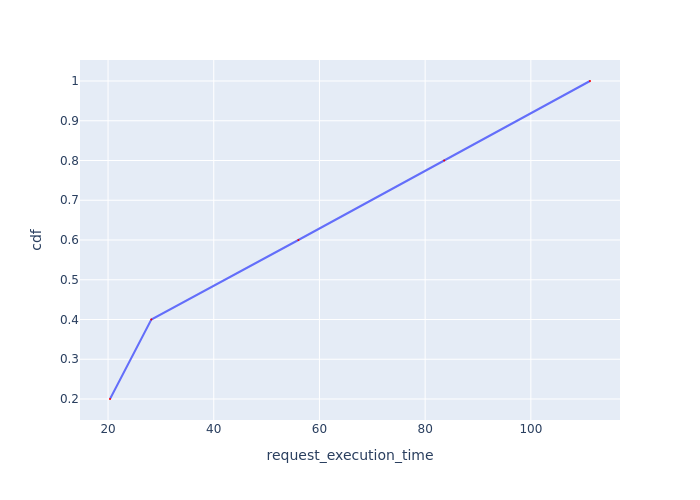

The table this chart was drawn from, first rows:
Request Id, request_execution_time, cdf
0_4, 20.37, 0.2
0_0, 28.19, 0.4
0_1, 56.01, 0.6
0_2, 83.61, 0.8
0_3, 111.2, 1.0
